Photos from the image-classification dataset "data" in the GitHub repository Ayshamahshoofa/Smart-Skincare. Its 17 classes are: basal cell carcinoma, darier s disease, epidermolysis bullosa pruriginosa, Hailey-Hailey disease, herpes simplex, impetigo, larva migrans, leprosy borderline, leprosy lepromatous, leprosy tuberculoid, lupus erythematosus chronicus discoides, melanoma, mycosis fungoides, papilomatosis confluentes and reticulate, pediculosis capitis, psoriasis, tungiasis.

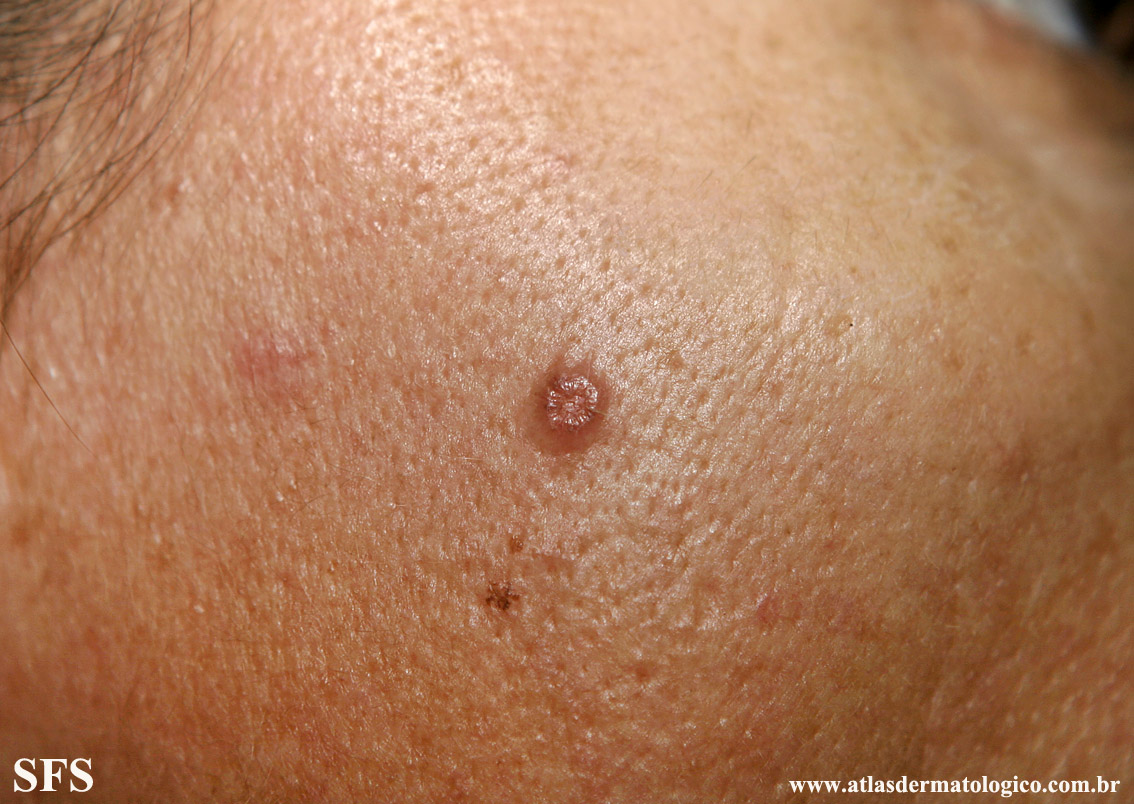
Label: basal cell carcinoma

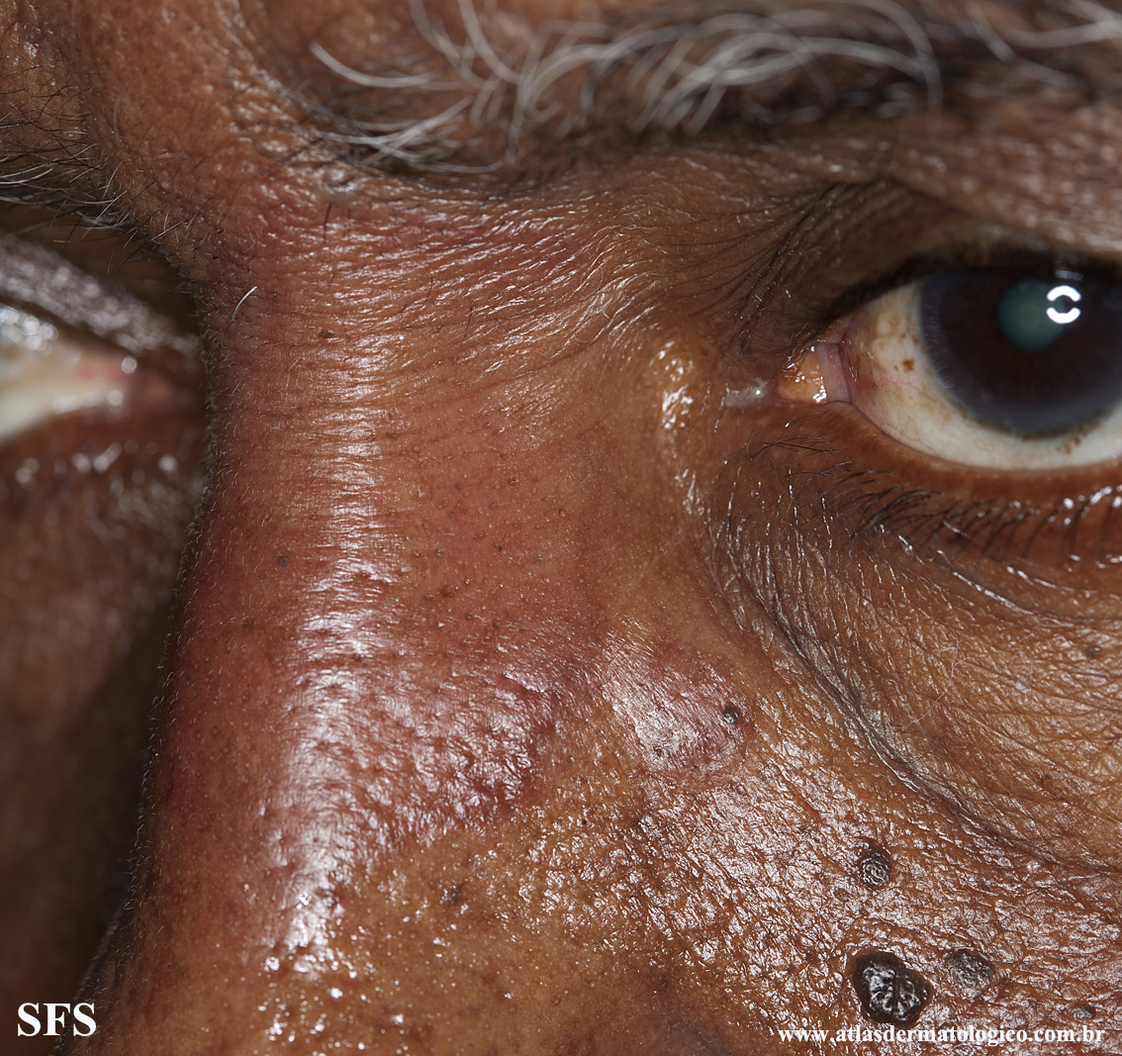
Label: leprosy tuberculoid

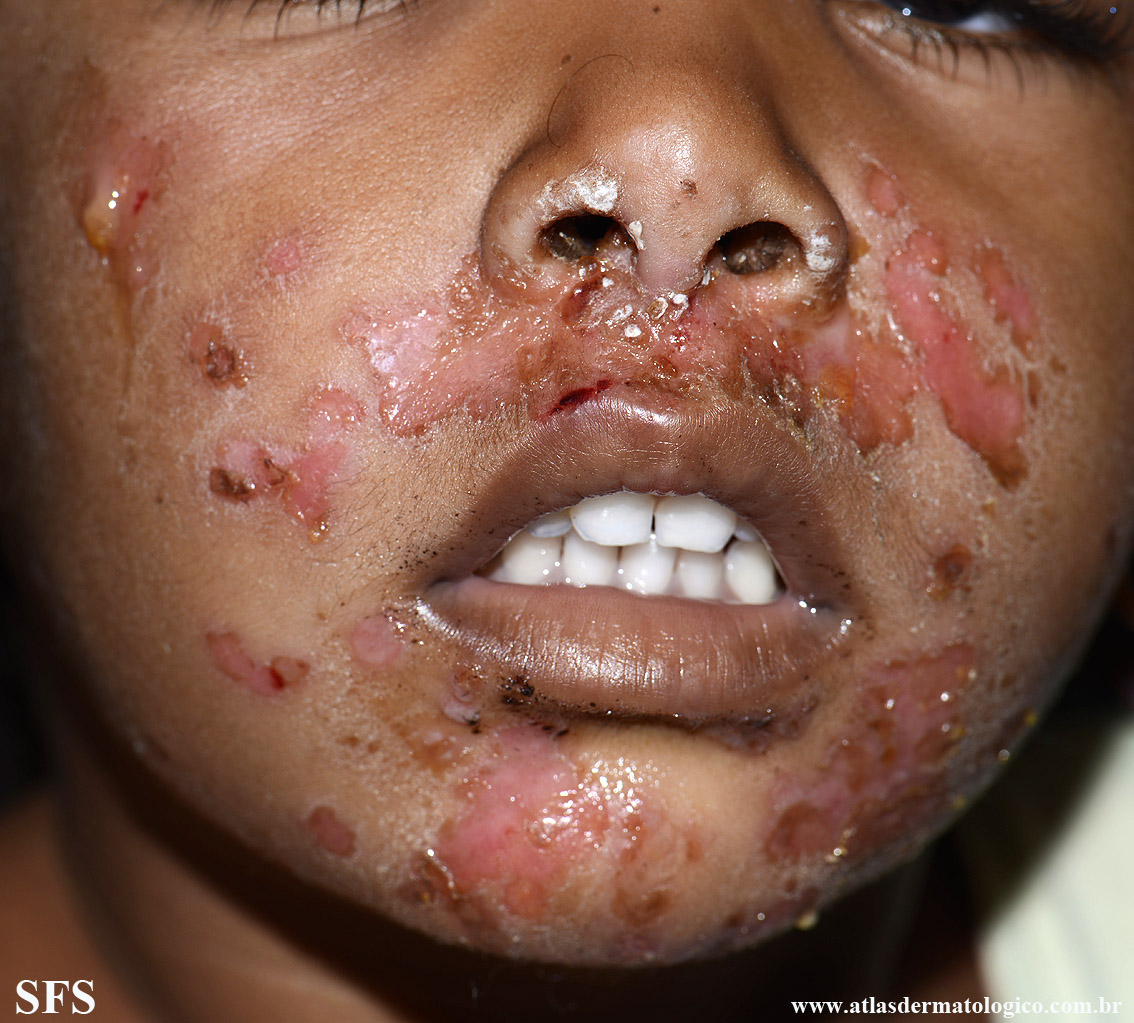
Label: impetigo

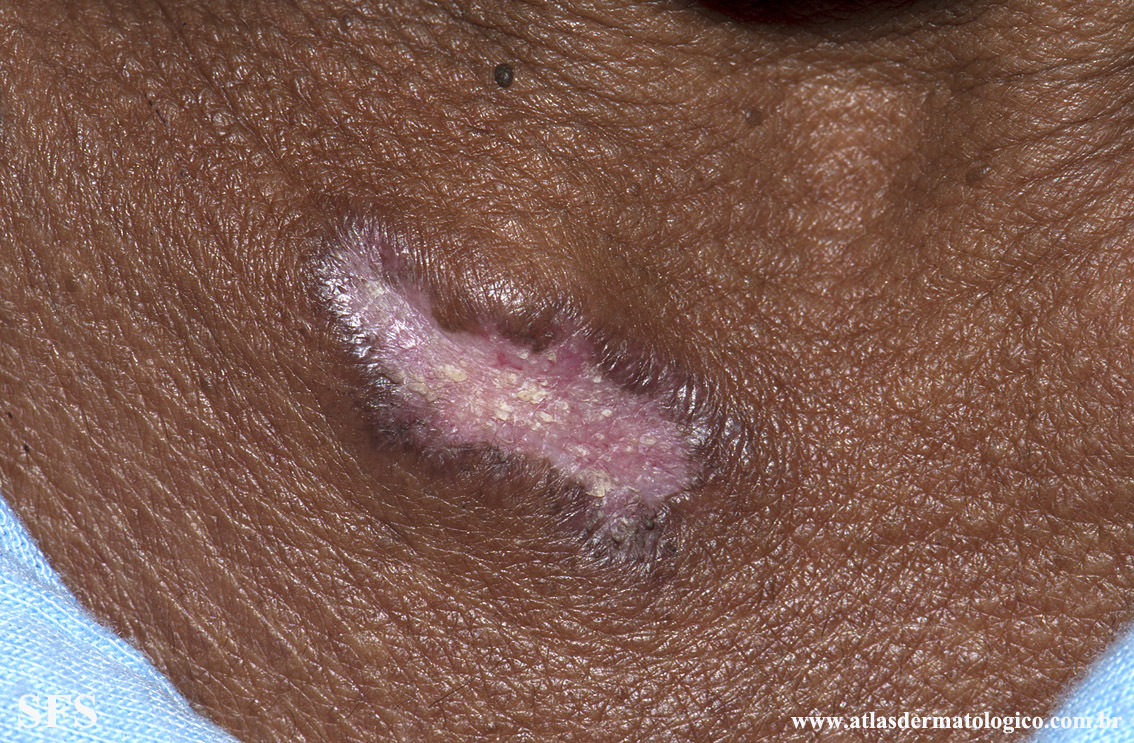
Label: lupus erythematosus chronicus discoides

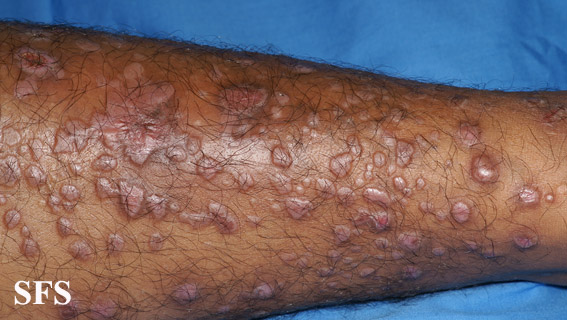
Label: epidermolysis bullosa pruriginosa

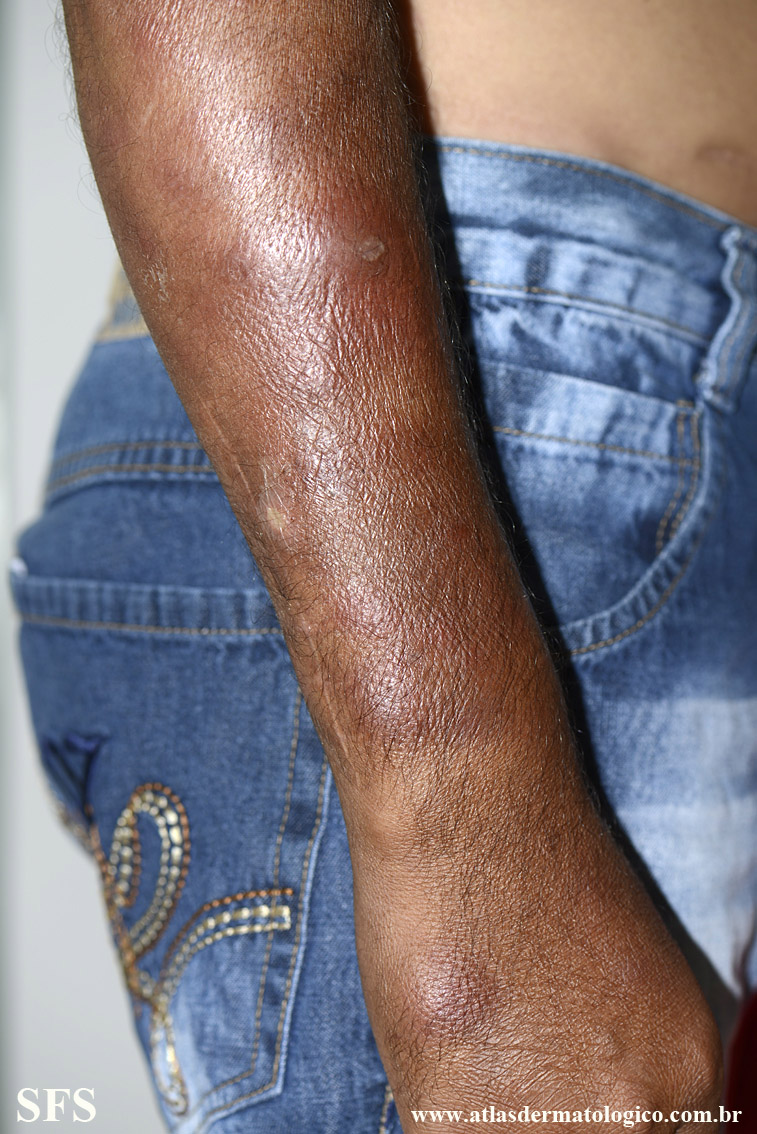
Label: leprosy lepromatous
